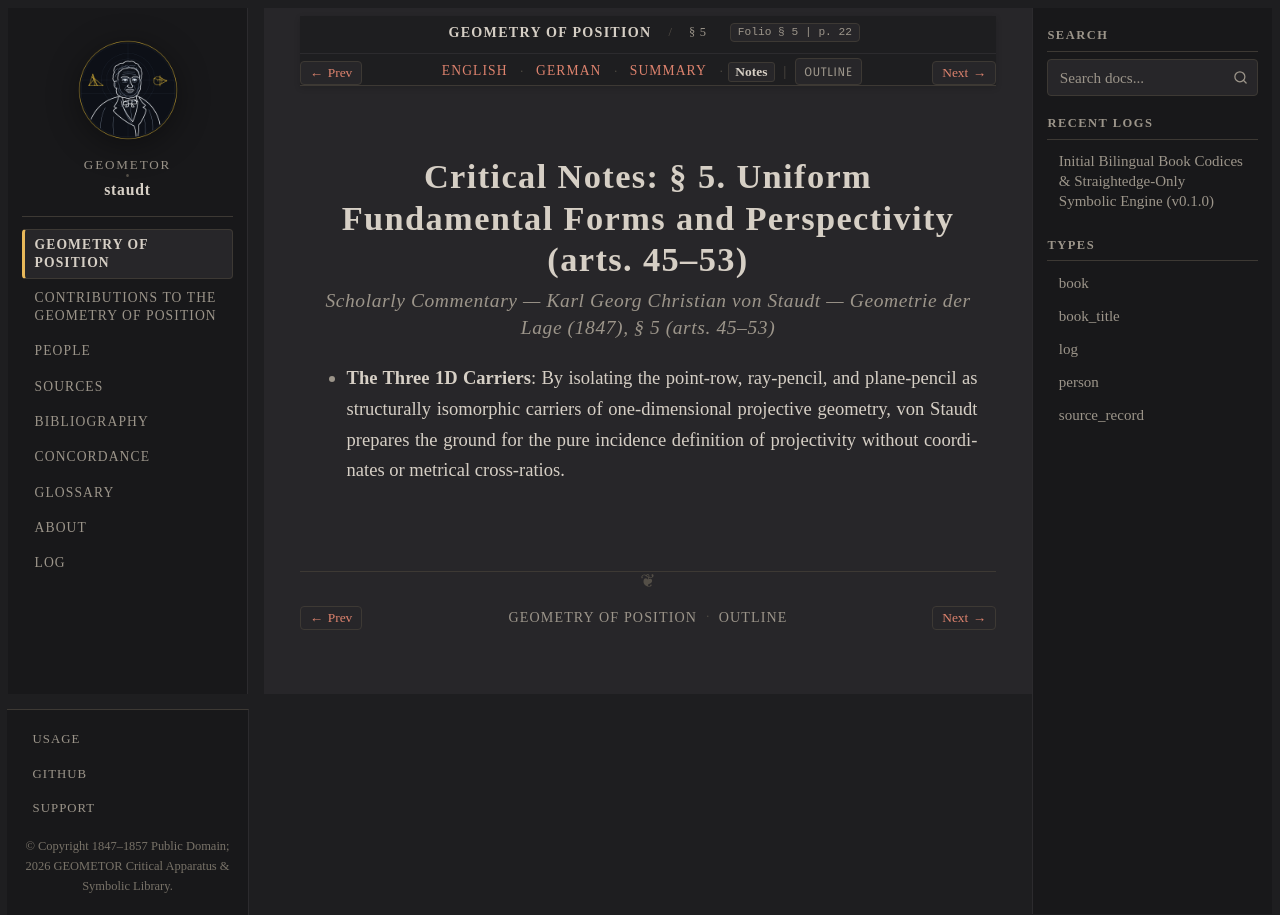

repository: geometor/staudt · page: geometrie_der_lage/sec_05/notes.html · generator: sphinx

:layout: book
:canonical_id: § 5
:breadcrumb_title: § 5
:order: 6
:tracks: English: index | German: de | Summary: summary | Notes: notes

.. _geometrie-sec_05-notes:

Critical Notes: § 5. Uniform Fundamental Forms and Perspectivity (arts. 45–53)
==============================================================================

.. rubric:: Scholarly Commentary — Karl Georg Christian von Staudt — *Geometrie der Lage* (1847), § 5 (arts. 45–53)

* **The Three 1D Carriers**: By isolating the point-row, ray-pencil, and plane-pencil as structurally isomorphic carriers of one-dimensional projective geometry, von Staudt prepares the ground for the pure incidence definition of projectivity without coordinates or metrical cross-ratios.
